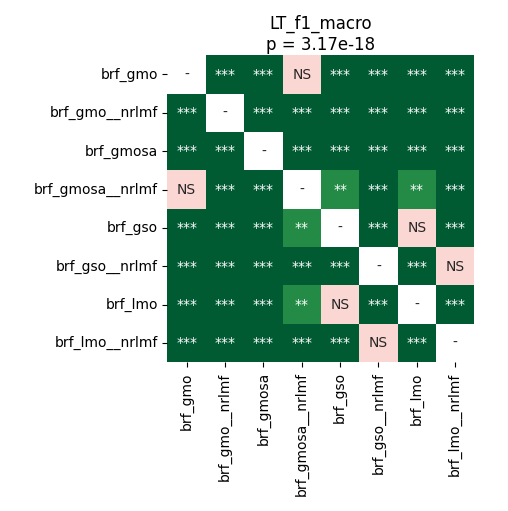

Data behind this chart, as committed beside it:
	brf_gmo	brf_gmo__nrlmf	brf_gmosa	brf_gmosa__nrlmf	brf_gso	brf_gso__nrlmf	brf_lmo	brf_lmo__nrlmf
brf_gmo	1.0	3.884055397727273e-05	3.884055397727273e-05	0.4187	3.884055397727273e-05	3.884055397727273e-05	0.0001115	3.884055397727273e-05
brf_gmo__nrlmf	3.884055397727273e-05	1.0	3.884055397727273e-05	3.884055397727273e-05	3.884055397727273e-05	3.884055397727273e-05	3.884055397727273e-05	3.884055397727273e-05
brf_gmosa	3.884055397727273e-05	3.884055397727273e-05	1.0	3.884055397727273e-05	3.884055397727273e-05	3.884055397727273e-05	3.884055397727273e-05	3.884055397727273e-05
brf_gmosa__nrlmf	0.4187	3.884055397727273e-05	3.884055397727273e-05	1.0	0.002393	3.884055397727273e-05	0.002393	3.884055397727273e-05
brf_gso	3.884055397727273e-05	3.884055397727273e-05	3.884055397727273e-05	0.002393	1.0	3.884055397727273e-05	0.4954	3.884055397727273e-05
brf_gso__nrlmf	3.884055397727273e-05	3.884055397727273e-05	3.884055397727273e-05	3.884055397727273e-05	3.884055397727273e-05	1.0	3.884055397727273e-05	0.4043
brf_lmo	0.0001115	3.884055397727273e-05	3.884055397727273e-05	0.002393	0.4954	3.884055397727273e-05	1.0	3.884055397727273e-05
brf_lmo__nrlmf	3.884055397727273e-05	3.884055397727273e-05	3.884055397727273e-05	3.884055397727273e-05	3.884055397727273e-05	0.4043	3.884055397727273e-05	1.0
